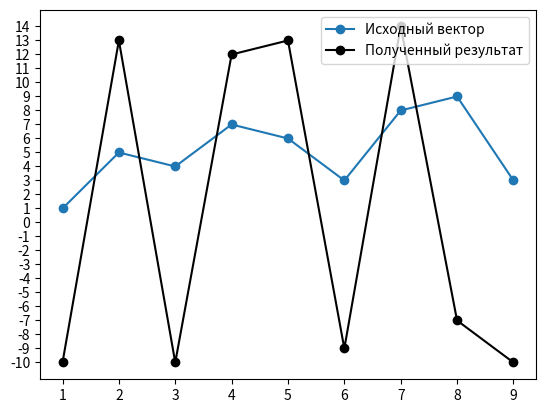

Source code (Python):
import random
import matplotlib.pyplot as plt

def podgotovka(AllDigits, pomehi):
    for i in range(0, 10):
        for j in range(0, 50):
            NewElem = AllDigits[i]
            NewElem = list(NewElem)
            BasicList = [0, 1, 2, 3, 4, 5, 6, 7, 8]
            RandomNumbers = random.sample(BasicList, pomehi)
            for k in range(0, pomehi):
                NewElem[RandomNumbers[k]] ^= 1
            Rezultat.append(NewElem)
            print(i, NewElem)


def Izuchenie(W1, R1, Rezultat1, StepsCounter1, ErrorsArray1):
    ErrorsCounter = 0
    for i in range(0, 500):
        summ = 0
        for j in range(0, 9):
            summ += W1[j] * Rezultat1[i][j]
        if summ > R1 and Rezultat1[i] not in ThreeArray:
            ErrorsCounter += 1
            for k in range(0, 9):
                if Rezultat[i][k] == 1:
                    W1[k] -= 1
        elif summ <= R1 and Rezultat[i] in ThreeArray:
            ErrorsCounter += 1
            for q in range(0, 9):
                if Rezultat[i][q] == 1:
                    W1[q] += 1
    ErrorsArray1.append(ErrorsCounter)
    print(StepsCounter1)
    print(ErrorsArray1)
    if StepsCounter1 >= 1:
        if ErrorsArray1[StepsCounter1 - 1] - ErrorsArray1[StepsCounter1] == 1 or ErrorsArray1[StepsCounter1 - 1] - \
                ErrorsArray1[StepsCounter1] == -1:
            print('Исходный вектор', Wclassic)
            print('Вероятность ошибки: ', ErrorsArray1[StepsCounter1] / 500)
            print('Результат', W1)
            x = [1, 2, 3, 4, 5, 6, 7, 8, 9]
            y1 = Wclassic
            y2 = W1
            YSumm = y1 + y2
            Ymax = max(YSumm)
            Ymin = min(YSumm)
            plt.yticks([i for i in range(Ymin, Ymax + 1)])
            plt.xticks([i for i in range(0, 16)])
            plt.plot(x, y1, 'o-', label='Исходный вектор')
            plt.plot(x, y2, 'k', marker='o', label='Полученный результат')
            plt.legend()
            plt.show()

        elif ErrorsCounter == 0:
            print('Завершено. 0 ошибок')
            print('Исходный вектор', Wclassic)
            print('Вероятность ошибки: ', ErrorsArray1[StepsCounter1] / 500)
            print('Результат', W1)
            x = [1, 2, 3, 4, 5, 6, 7, 8, 9]
            y1 = Wclassic
            y2 = W1
            YSumm = y1 + y2
            Ymax = max(YSumm)
            Ymin = min(YSumm)
            plt.yticks([i for i in range(Ymin, Ymax + 1)])
            plt.xticks([i for i in range(0, 16)])
            plt.plot(x, y1, 'o-', label='Исходный вектор')
            plt.plot(x, y2, 'k', marker='o', label='Полученный результат')
            plt.legend()
            plt.show()
        else:
            StepsCounter1 += 1
            return Izuchenie(W1, R1, Rezultat1, StepsCounter1, ErrorsArray1)

    else:
        StepsCounter1 += 1
        return Izuchenie(W1, R1, Rezultat1, StepsCounter1, ErrorsArray1)


if __name__ == '__main__':
    Digit0 = (1, 1, 1, 0, 0, 1, 0, 1, 1)
    Digit1 = (0, 0, 1, 1, 0, 0, 0, 1, 0)
    Digit2 = (0, 1, 1, 0, 0, 0, 1, 0, 1)
    Digit3 = (0, 1, 0, 1, 1, 0, 1, 0, 0)
    Digit4 = (1, 0, 1, 0, 1, 0, 0, 1, 0)
    Digit5 = (1, 1, 0, 0, 1, 0, 0, 1, 1)
    Digit6 = (0, 0, 0, 1, 1, 1, 0, 1, 1)
    Digit7 = (0, 1, 0, 1, 0, 1, 0, 0, 0)
    Digit8 = (1, 1, 1, 0, 1, 1, 0, 1, 1)
    Digit9 = (1, 1, 1, 0, 1, 0, 1, 0, 0)

    AllDigits = (Digit0, Digit1, Digit2, Digit3, Digit4, Digit5, Digit6, Digit7, Digit8, Digit9)  # DOUBLE ARRAY

    Rezultat = []

    R = 25
    W = [1, 5, 4, 7, 6, 3, 8, 9, 3]
    Wclassic = [1, 5, 4, 7, 6, 3, 8, 9, 3]

    pomeh = 2 #pomehi=1,2,3,8,9

    podgotovka(AllDigits, pomeh)

    ThreeArray = []
    for _ in range(0, 50):
        ThreeArray.append(Rezultat[_ + 150])

    random.shuffle(Rezultat)
    StepsCounter = 0
    ErrorsArray = []

    Izuchenie(W, R, Rezultat, StepsCounter, ErrorsArray)
